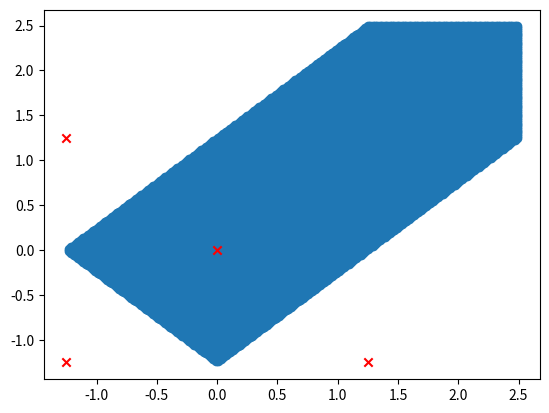

Recreate this plot in Python.
import numpy as np
import math
import matplotlib.pyplot as plt
from scipy.stats import multivariate_normal
from mpl_toolkits.mplot3d import Axes3D


#Computing weighted Voronoi partitions 

#First we create the the grid area in which we want the search to be performed. 
#The origin of the the grid is set at the orgin of Vicon system. We take a grid 
#of 5m by 5m as a few VICON cameras are broken and coverage is restricted.

origin = np.array([0,0])

grid_Size = 5.0 #in meters
grid_Res = 0.02 #in meters 

N_Grid_Points = int(grid_Size/grid_Res) #We gonna assume square grids. Else even the Voronoi partition function has to change.

x_grid=np.arange(-grid_Size/2+origin[0], grid_Size/2+origin[0], grid_Res)+grid_Res/2 #+grid_Res/2 gives the centroid
y_grid=np.arange(-grid_Size/2+origin[1], grid_Size/2+origin[1], grid_Res)+grid_Res/2

X_grid, Y_grid = np.meshgrid(x_grid,y_grid) 

#pos_grid is a three 250x250 matrix with each point holding the coordinate of the centroid of a given grid aquare. 
#eg. pos_grid[0,0,:] will give the 1st squares centroid as [-2.49,2.49]
pos_grid = np.empty(X_grid.shape + (2,))
pos_grid[:, :, 0] = X_grid; pos_grid[:, :, 1] = Y_grid


#The square will be defined by the bottom-left corner co-ordinate. The first square(0,0) will
#have its corner at (0.0,0.0) and the centroid at (0.01,0.01). 

def centroid(i,j,side):
	center=np.array([(i+0.5)*side,(j+0.5)*side]);
	return center

#Creating the phenonmenon (through definition of the basis functions) to be sensed in the environment.
mu0 = np.array([5*0.25, 5*0.25]) 	#The basis is formed by taking two gaussians on each diagnol and a constant function. 
mu1 = np.array([-5*0.25, -5*0.25])	
mu2 = np.array([5*0.25, -5*0.25]) 	 
mu3 = np.array([-5*0.25, 5*0.25])	
Sigma = np.array([[150.0/N_Grid_Points, 0],[0, 150.0/N_Grid_Points]])

rv0 = multivariate_normal(mu0, Sigma)
rv1 = multivariate_normal(mu1, Sigma)
rv2 = multivariate_normal(mu2, Sigma)
rv3 = multivariate_normal(mu3, Sigma)

#Adding all the basis ventors in 1 variable.
K=np.dstack((rv0.pdf(pos_grid), rv1.pdf(pos_grid),rv2.pdf(pos_grid),rv3.pdf(pos_grid),np.ones(pos_grid[:,:,0].shape)))

#Randomly choosen weights to each element in the basis function.
a=np.array([1.0/2,1.0/4,1.0/3,1.0/9,1.0/5]) #np.array([1,1,1,1,1])
phi=a[0]*K[:,:,0]+a[1]*K[:,:,1]+a[2]*K[:,:,2]+a[3]*K[:,:,3]+a[4]*K[:,:,4]

#print phi

#Plotting the basis functions for visualisations.
#fig = plt.figure()
#ax=fig.add_subplot(111, projection='3d')
#ax.plot_surface(X_grid, Y_grid, phi,cmap='viridis',linewidth=0)
#plt.show()


#The number of bots and their locations here will be fed to the system from the master computer later. 

N_bots=4
BotNumber=0  #This will be set correctly (0,1,2...N_bots) so that the bot know which location data is its own. 

bot_loc=np.empty((2,N_bots));

#Temporary shiz
bot_loc[:,0]=(5*0.0,5*0.0);
bot_loc[:,1]=(-5*0.25,5*0.25);
bot_loc[:,2]=(5*0.25,-5*0.25);
bot_loc[:,3]=(-5*0.25,-5*0.25);



#Write the subrcriber here to take all the bot_loc data
def cartesianDist(a,b):
	return math.sqrt((a[0]-b[0])**2+(a[1]-b[1])**2)

#print bot_loc

#Writing the Voronoi partition calculator function.
#This function returns the set of points on the pos_grid which lie within the bot's voronoi partition. 
def voronoi(grid, Nbots, BotNo, locations):
	VPartition=[]
	N_Grid_Points = len(grid[:,0,0])
	for i in range(N_Grid_Points):
		for j in range(N_Grid_Points):	#This iterates over all points in the domain.
			inPartition=True 			#This stays one as long as the point is closer to the botIn question than any other point. 
			for N in range(Nbots):
				if N!=BotNo and inPartition: 
					inPartition = inPartition and cartesianDist(grid[i,j,:],locations[:,BotNo])<cartesianDist(grid[i,j,:],locations[:,N]) 		
			if(inPartition):
				VPartition.append(grid[i,j,:])
	return VPartition
A=voronoi(pos_grid,N_bots,BotNumber,bot_loc)

x,y = np.array(A).T 

fig = plt.figure()
ax = fig.add_subplot(111)
fig.show()

ax.scatter(x,y)
ax.scatter(bot_loc[0][:],bot_loc[1][:], color = 'r', marker = 'x')

